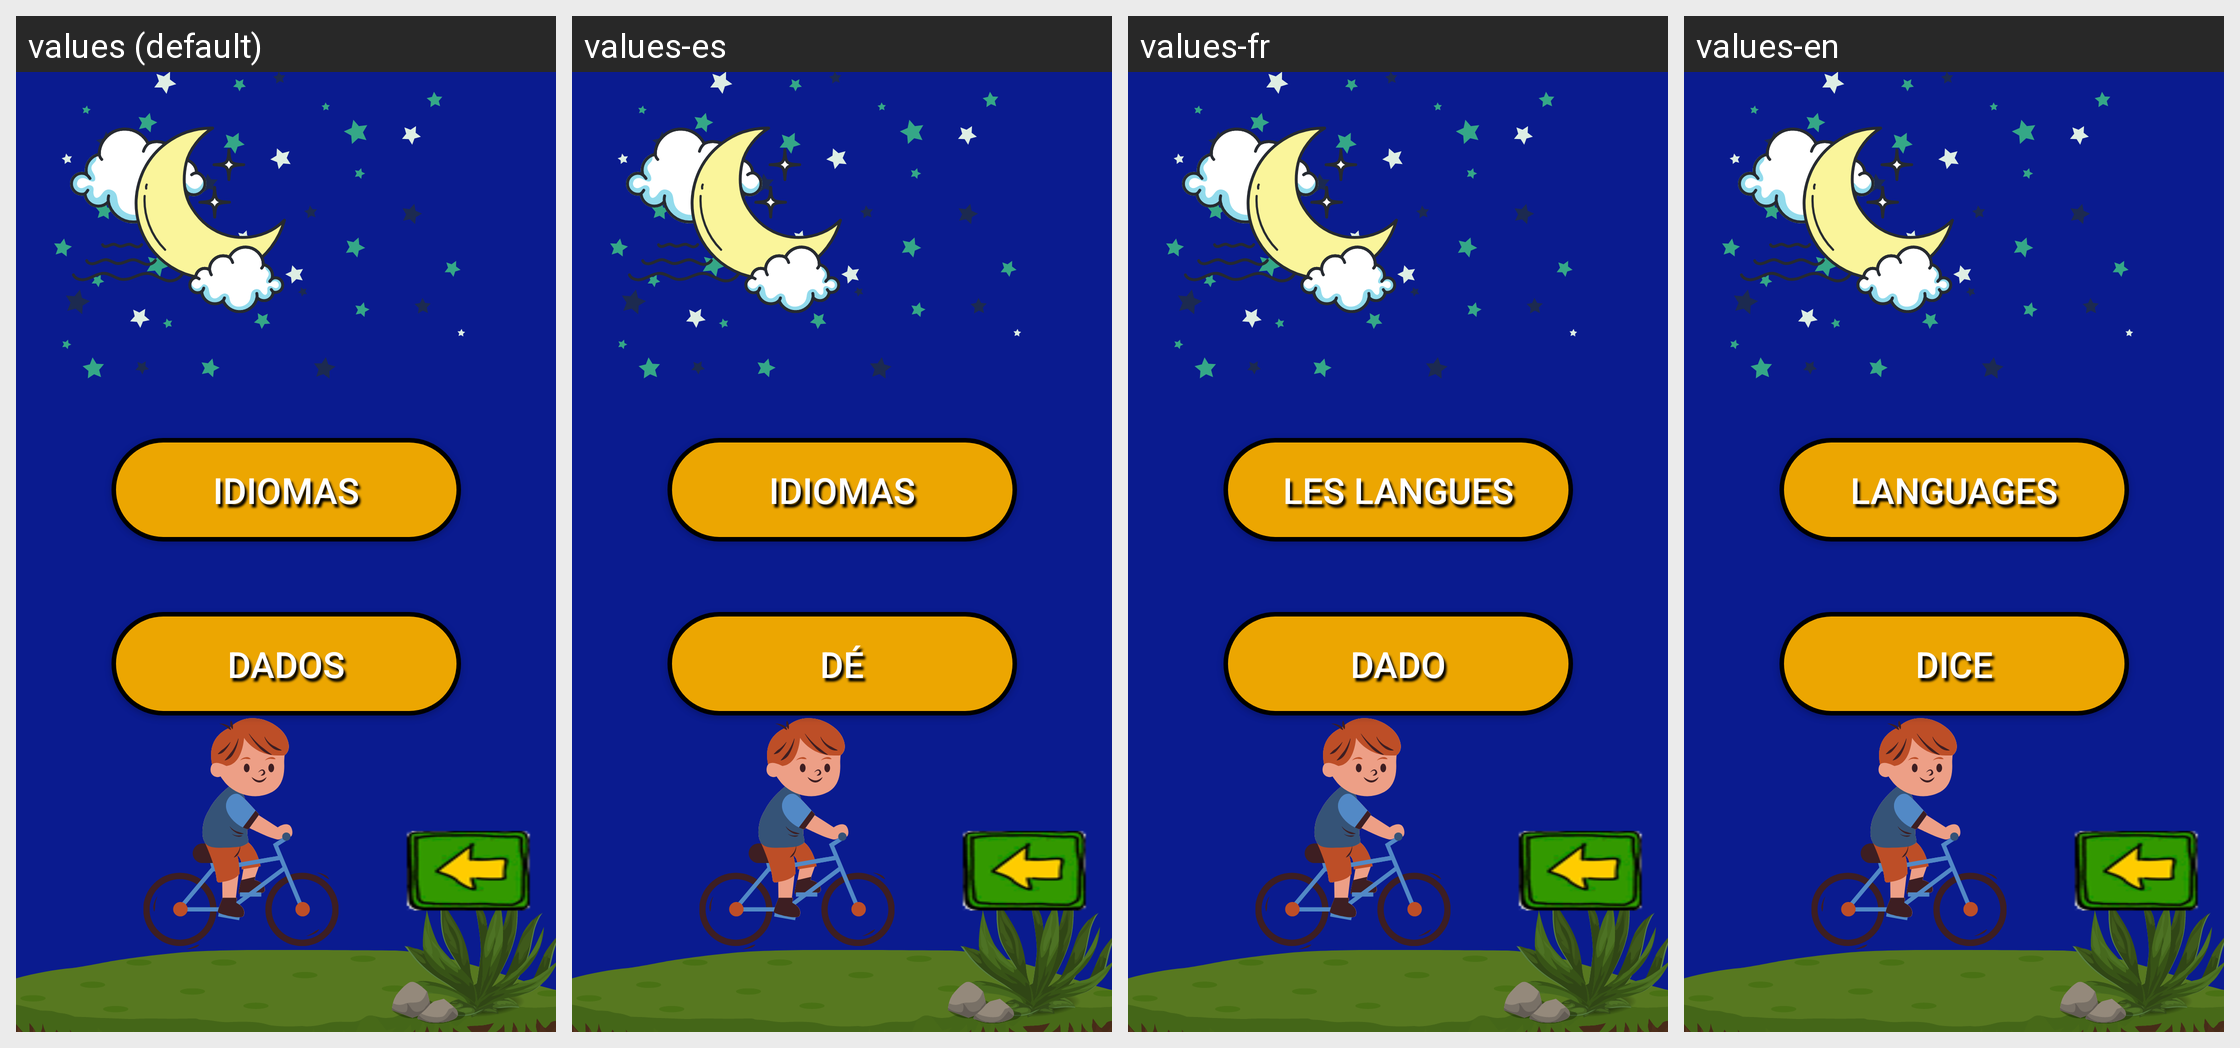

The Android screen above is rendered under several locales of the same app. Produce the string resources it draws, with the default and per-locale values.
Android screen res/layout/activity_opcoes.xml rendered under 4 locales, left to right: values (default), values-es, values-fr, values-en. Device: Nexus 5 (rendered at 1080×1920; each locale shown at half size, 540×960, under a caption strip naming it); theme Theme.BILUBILU.
Strings drawn on this screen, with the default value and each locale's value (text and hints the layout hard-codes, and strings that could not be matched under every locale, appear in the picture but are not listed):

idiomas
  values: IDIOMAS
  values-es: IDIOMAS
  values-fr: LES LANGUES
  values-en: LANGUAGES

dados
  values: Dados
  values-es: Dé
  values-fr: Dado
  values-en: Dice
